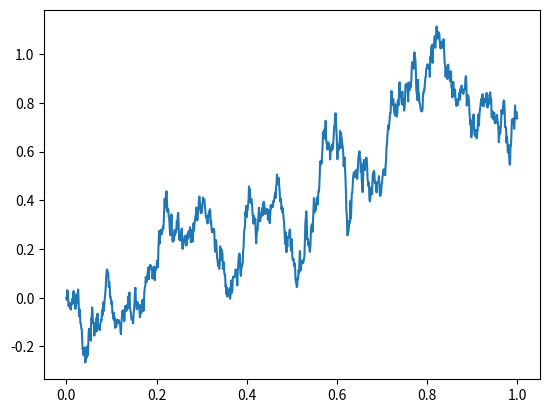

The script that saved this image:
# -*- coding: utf-8 -*-
#title              : brownian.py
#author             : Victor Mutai
#date               : 20160923
#version            : 0.1
#license            : GNU
"""

Brownian Motion:
    
    Brownian motion over [0,T] is a random variable (r.v.) W(t) that depends 
    continuously on t elem_of [0,T] and satisfies the following three conditions:
    1. W(0) = 0 (with probability 1).
    2. For 0<=s<t<=T the r.v. given by the incremnt W(t)-W(s) is
        normally distr' with mean 0 and variance t-s; equivalently,
        W(t)-W(s)~=sqrt(t-s)*N(0,1), where N(0,1) denotes norm' dist'
        r.v. with 0 mean and unit variance.
    3. For 0<=s<t<u<v<=T the incrememts W(t)-W(s) and W(v)-W(u) are independent.
    
    
    Algorithm:
    
    1. Set time interval [0, T]
    2. Set number of steps (N) to compute in [0, T]
    3. Compute the time step (dt)
    4. Generate array of brownian movements (dW)
    5. Sum the array cummulatively (W)
    

"""

import numpy as np
import matplotlib.pyplot as plt

T = 1.
N = 1000
dt = T/N
dW = np.sqrt(dt)*np.random.randn(1,N)
W = np.cumsum(dW)
t = np.arange(0,T+dt,dt)
W = np.append(np.array([0]), W)

plt.plot(t, W, '-')
plt.show()
